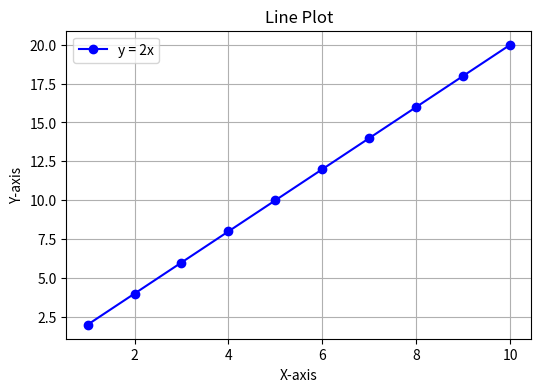
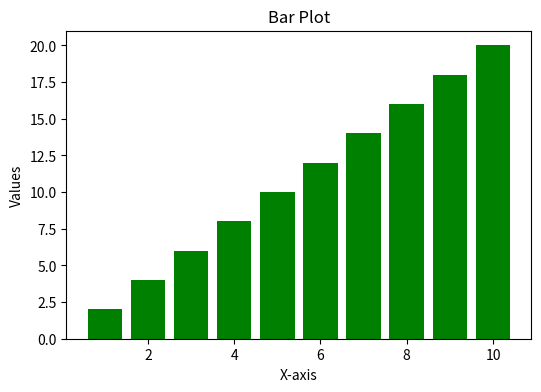
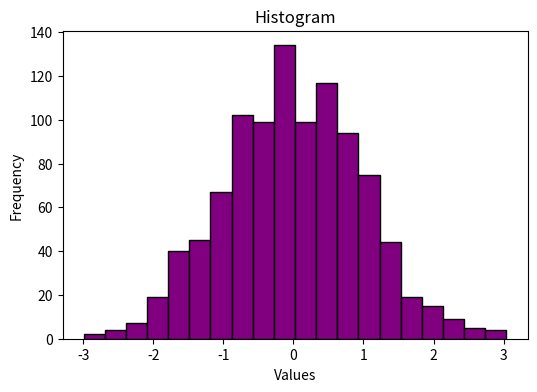
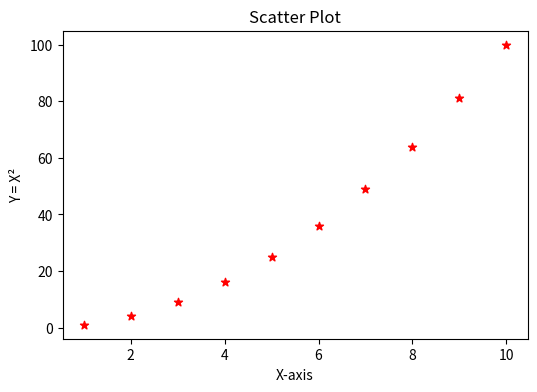
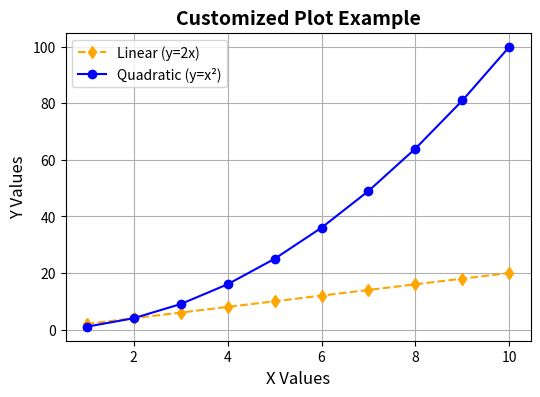
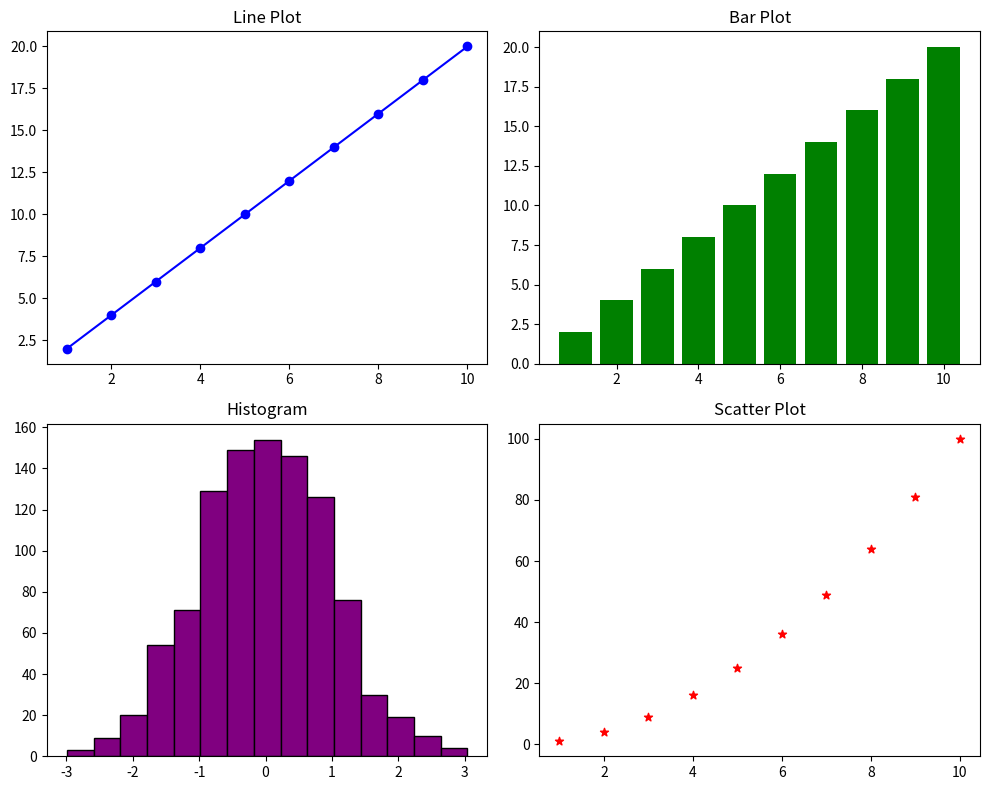

Python code for these plots, in order:
import matplotlib.pyplot as plt
import numpy as np

# Sample data
x = np.arange(1, 11)
y = x * 2
y2 = x ** 2

# ---- Line Plot ----
plt.figure(figsize=(6, 4))
plt.plot(x, y, color='blue', marker='o', label='y = 2x')
plt.title("Line Plot")
plt.xlabel("X-axis")
plt.ylabel("Y-axis")
plt.legend()
plt.grid(True)
plt.show()

# ---- Bar Plot ----
plt.figure(figsize=(6, 4))
plt.bar(x, y, color='green')
plt.title("Bar Plot")
plt.xlabel("X-axis")
plt.ylabel("Values")
plt.show()

# ---- Histogram ----
data = np.random.randn(1000)
plt.figure(figsize=(6, 4))
plt.hist(data, bins=20, color='purple', edgecolor='black')
plt.title("Histogram")
plt.xlabel("Values")
plt.ylabel("Frequency")
plt.show()

# ---- Scatter Plot ----
plt.figure(figsize=(6, 4))
plt.scatter(x, y2, color='red', marker='*')
plt.title("Scatter Plot")
plt.xlabel("X-axis")
plt.ylabel("Y = X²")
plt.show()

plt.figure(figsize=(6, 4))
plt.plot(x, y, label='Linear (y=2x)', color='orange', linestyle='--', marker='d')
plt.plot(x, y2, label='Quadratic (y=x²)', color='blue', linestyle='-', marker='o')
plt.title("Customized Plot Example", fontsize=14, fontweight='bold')
plt.xlabel("X Values", fontsize=12)
plt.ylabel("Y Values", fontsize=12)
plt.legend(loc='upper left')
plt.grid(True)
plt.show()

fig, axes = plt.subplots(2, 2, figsize=(10, 8))

# Line Plot
axes[0, 0].plot(x, y, color='blue', marker='o')
axes[0, 0].set_title("Line Plot")

# Bar Plot
axes[0, 1].bar(x, y, color='green')
axes[0, 1].set_title("Bar Plot")

# Histogram
axes[1, 0].hist(data, bins=15, color='purple', edgecolor='black')
axes[1, 0].set_title("Histogram")

# Scatter Plot
axes[1, 1].scatter(x, y2, color='red', marker='*')
axes[1, 1].set_title("Scatter Plot")

# Adjust layout
plt.tight_layout()
plt.show()

